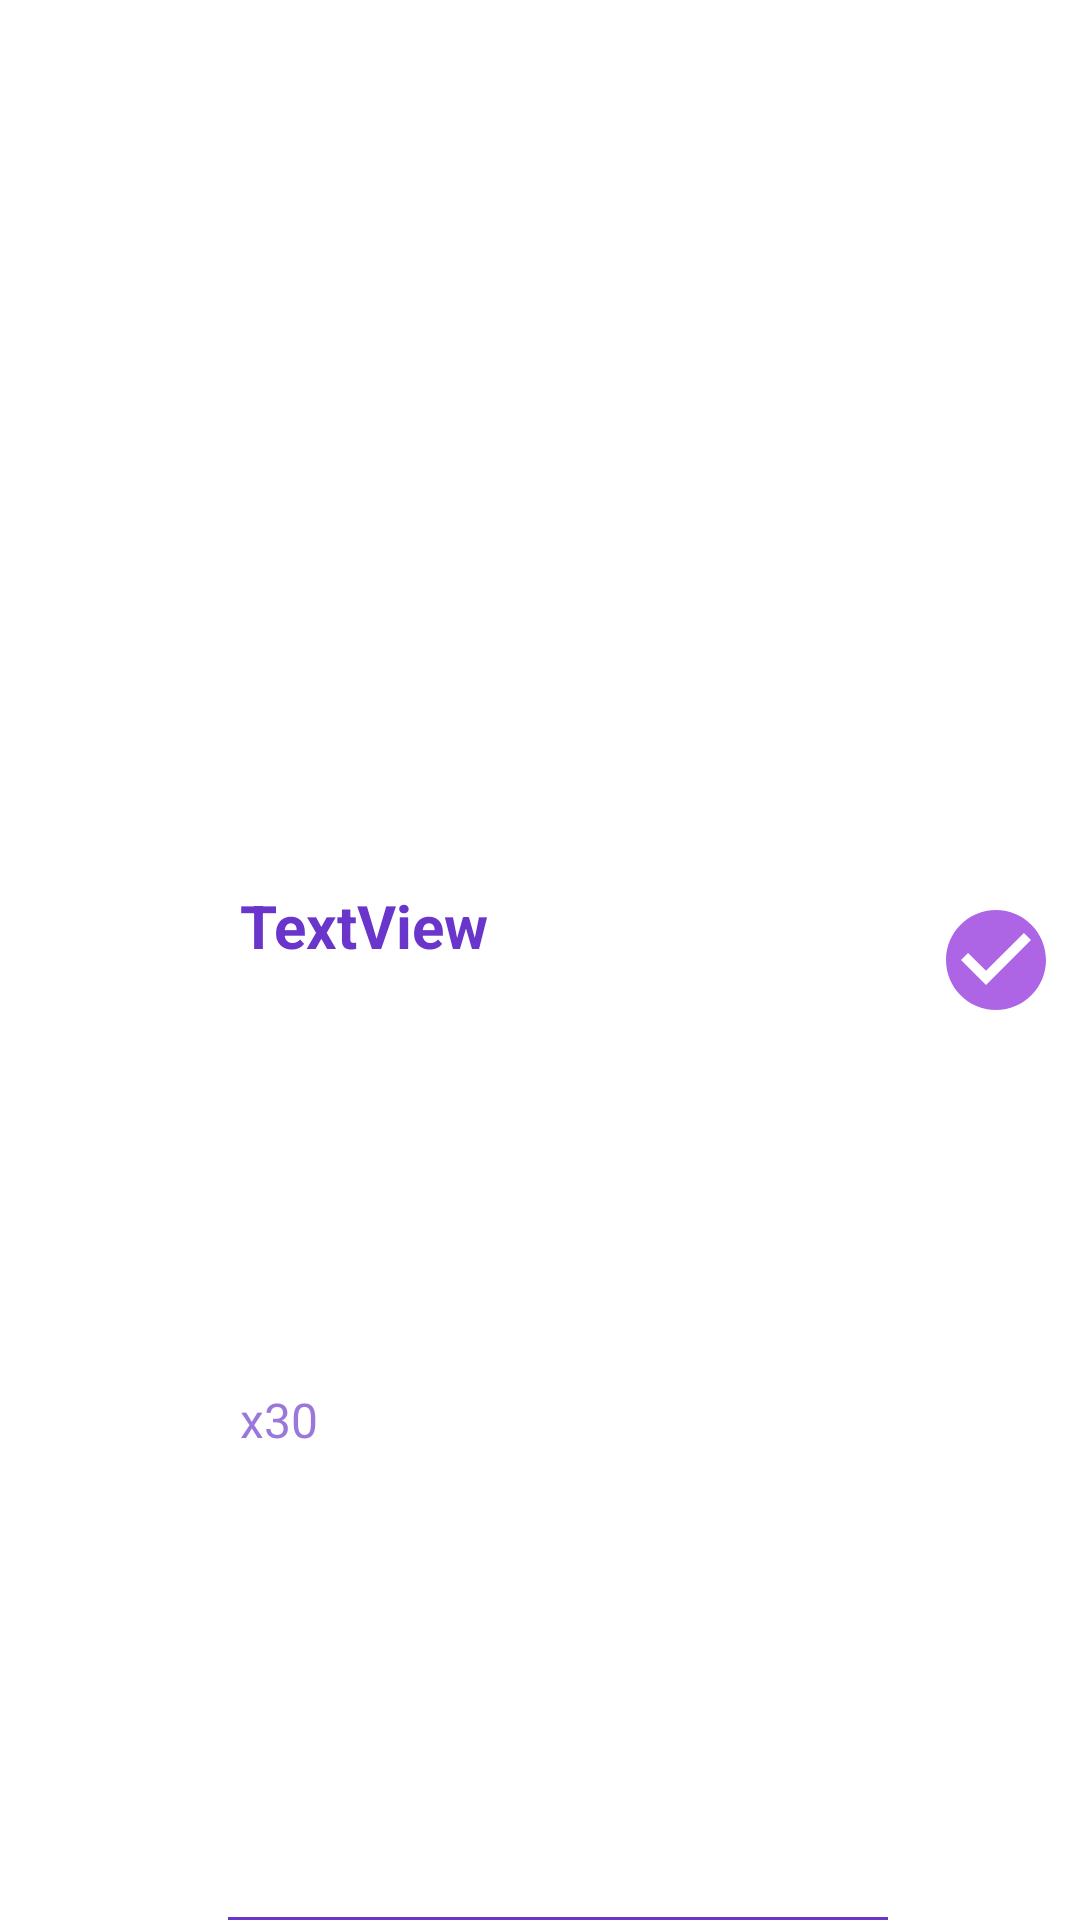

Reconstruct the res/layout file that produces this screen, plus the resources it refers to.
<!-- AndroidManifest.xml: application theme Theme.MyApplication -->
<!-- res/layout/exercise_list_item.xml -->
<?xml version="1.0" encoding="utf-8"?>
<androidx.constraintlayout.widget.ConstraintLayout xmlns:android="http://schemas.android.com/apk/res/android"
    xmlns:app="http://schemas.android.com/apk/res-auto"
    xmlns:tools="http://schemas.android.com/tools"
    android:layout_width="match_parent"
    android:layout_height="wrap_content"
    android:layout_marginStart="10dp"
    android:layout_marginTop="10dp"
    android:layout_marginEnd="10dp"
    android:background="@color/white">

    <ImageView
        android:id="@+id/imEx"
        android:layout_width="60dp"
        android:layout_height="60dp"
        app:layout_constraintBottom_toBottomOf="parent"
        app:layout_constraintStart_toStartOf="parent"
        app:layout_constraintTop_toTopOf="parent"
        app:srcCompat="@drawable/ic_launcher_foreground" />

    <TextView
        android:id="@+id/tvName2"
        android:layout_width="0dp"
        android:layout_height="wrap_content"
        android:layout_marginStart="20dp"
        android:layout_marginTop="5dp"
        android:layout_marginEnd="10dp"
        android:ellipsize="end"
        android:maxLines="1"
        android:text="TextView"
        android:textColor="@color/purple_bar"
        android:textSize="20sp"
        android:textStyle="bold"
        app:layout_constraintEnd_toStartOf="@+id/checkBoxImage"
        app:layout_constraintStart_toEndOf="@+id/imEx"
        app:layout_constraintTop_toTopOf="@+id/imEx" />

    <TextView
        android:id="@+id/tvCount"
        android:layout_width="wrap_content"
        android:layout_height="wrap_content"
        android:layout_marginBottom="16dp"
        android:text="x30"
        android:textColor="@color/purple"
        android:textSize="16sp"
        app:layout_constraintBottom_toBottomOf="parent"
        app:layout_constraintStart_toStartOf="@+id/tvName2"
        app:layout_constraintTop_toBottomOf="@+id/tvName2" />

    <ImageView
        android:id="@+id/checkBoxImage"
        android:layout_width="40dp"
        android:layout_height="40dp"
        android:layout_marginEnd="8dp"
        app:layout_constraintBottom_toBottomOf="parent"
        app:layout_constraintEnd_toEndOf="parent"
        app:layout_constraintTop_toTopOf="parent"
        app:srcCompat="@drawable/check_circle" />

    <LinearLayout
        android:layout_width="0dp"
        android:layout_height="1dp"
        android:layout_marginStart="16dp"
        android:layout_marginEnd="16dp"
        android:background="@color/purple_bar"
        android:orientation="horizontal"
        app:layout_constraintBottom_toBottomOf="parent"
        app:layout_constraintEnd_toStartOf="@+id/checkBoxImage"
        app:layout_constraintHorizontal_bias="0.0"
        app:layout_constraintStart_toEndOf="@+id/imEx" />

</androidx.constraintlayout.widget.ConstraintLayout>
<!-- resources referenced by this layout -->
<resources>
  <color name="purple">#9A77DB</color>
  <color name="purple_bar">#6A35CA</color>
  <color name="white">#FFFFFFFF</color>
  <!-- drawable check_circle (drawable) -->
  <vector xmlns:android="http://schemas.android.com/apk/res/android" android:height="24dp" android:tint="#AD65E5" android:viewportHeight="24" android:viewportWidth="24" android:width="24dp">
        
      <path android:fillColor="@android:color/white" android:pathData="M12,2C6.48,2 2,6.48 2,12s4.48,10 10,10 10,-4.48 10,-10S17.52,2 12,2zM10,17l-5,-5 1.41,-1.41L10,14.17l7.59,-7.59L19,8l-9,9z"/>
      
  </vector>
  <style name="Theme.MyApplication" parent="Theme.AppCompat.Light.DarkActionBar">
          <item name="android:fitsSystemWindows">true</item>
          <item name="colorSecondary">@color/purple</item>
          <item name="colorPrimary">@color/purple_bar</item>
      </style>
</resources>
